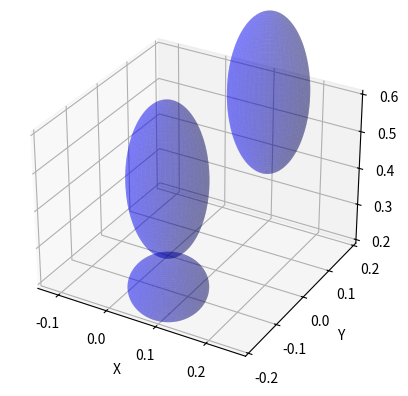

Write the Python code that produced this figure.
import numpy as np
import matplotlib.pyplot as plt

# Example input: ellipsoid centers and semi-axis lengths, keyed by name
centers = {
    'link1': np.array([0.0, 0.0, 0.1]),
    'link2': np.array([0.0, 0.0, 0.4]),
    'link3': np.array([0.2, 0.0, 0.7]),
}
axes = {
    'link1': np.array([0.075, 0.075, 0.08]),
    'link2': np.array([0.075, 0.075, 0.21]),
    'link3': np.array([0.07, 0.07, 0.2]),
}



def plot_ellipsoid(ax, center, axes_lengths):
    u = np.linspace(0, 2 * np.pi, 100)
    v = np.linspace(0, np.pi, 100)
    x = axes_lengths[0] * np.outer(np.cos(u), np.sin(v)) + center[0]
    y = axes_lengths[1] * np.outer(np.sin(u), np.sin(v)) + center[1]
    z = axes_lengths[2] * np.outer(np.ones_like(u), np.cos(v)) + center[2]

    ax.plot_surface(x, y, z, color='b', alpha=0.3)

# Create a 3D plot
fig = plt.figure()
ax = fig.add_subplot(111, projection='3d')

# Plot each ellipsoid
for ellipsoid_name in centers:
    center = centers[ellipsoid_name]
    axes_lengths = axes[ellipsoid_name]
    plot_ellipsoid(ax, center, axes_lengths)

# Set labels
ax.set_xlabel('X')
ax.set_ylabel('Y')
ax.set_zlabel('Z')

# Optionally set equal aspect ratio (same as the previous response)
max_range = np.array([max([axes_lengths[0] for axes_lengths in axes.values()]),
                      max([axes_lengths[1] for axes_lengths in axes.values()]),
                      max([axes_lengths[2] for axes_lengths in axes.values()])]).max()

mid_x = np.mean([center[0] for center in centers.values()])
mid_y = np.mean([center[1] for center in centers.values()])
mid_z = np.mean([center[2] for center in centers.values()])

ax.set_xlim(mid_x - max_range, mid_x + max_range)
ax.set_ylim(mid_y - max_range, mid_y + max_range)
ax.set_zlim(mid_z - max_range, mid_z + max_range)

# Show the plot
plt.show()
